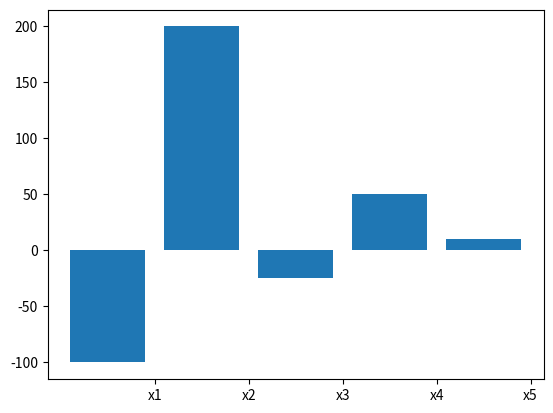

The matplotlib source for this figure:
#!/usr/bin/env python
#
# Creates and displays a bar plot.
#
#
# [email redacted]
# 30 Oct 2014
#
# ---------------------------------------------------------------------

import matplotlib.pyplot as plt
import numpy as np

x = np.arange(5)
yvals = [-100, 200, -25, 50, 10]
bars = plt.bar(x, yvals)  #specifies we are using a bar chart
plt.xticks(x+0.5, ('x1', 'x2', 'x3', 'x4', 'x5'))
plt.show()
